Run: headless pygame with SDL's dummy video driver; simulated clock (each Clock.tick advances the game by its frame time, no real sleeping); random seed 0; keys injected as events and as key.get_pressed() state; no mouse input; restart key R tapped at the start of phases 3 and 4.
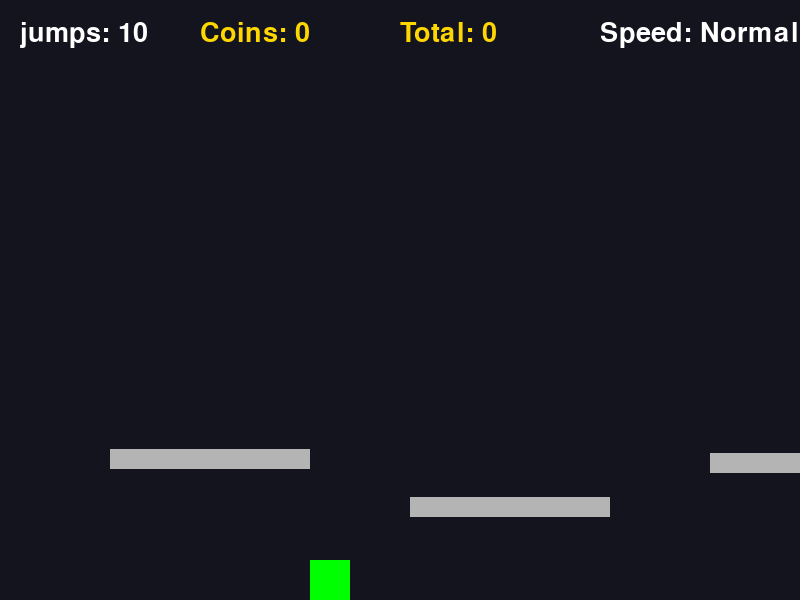
Frame 1 of 4 · flips 1–60 · no input
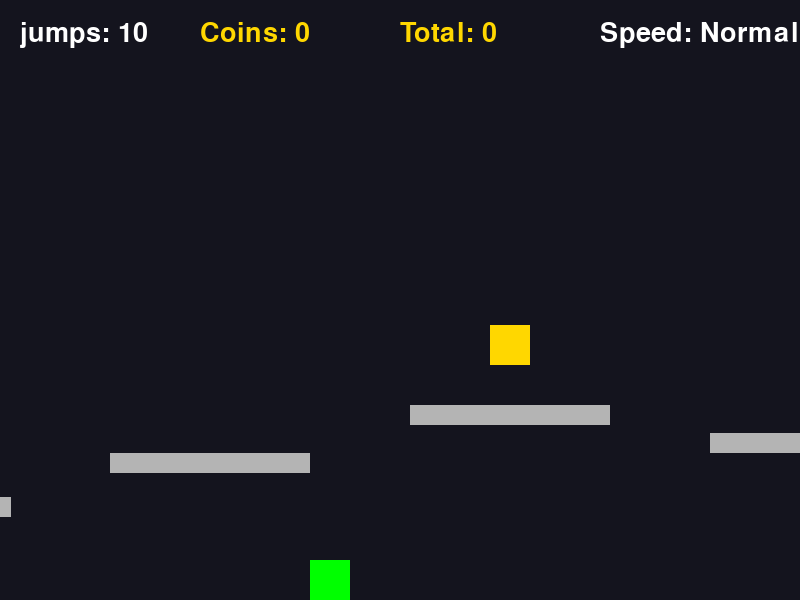
Frame 2 of 4 · flips 61–180 · tapped SPACE, RETURN · held RIGHT (→), D
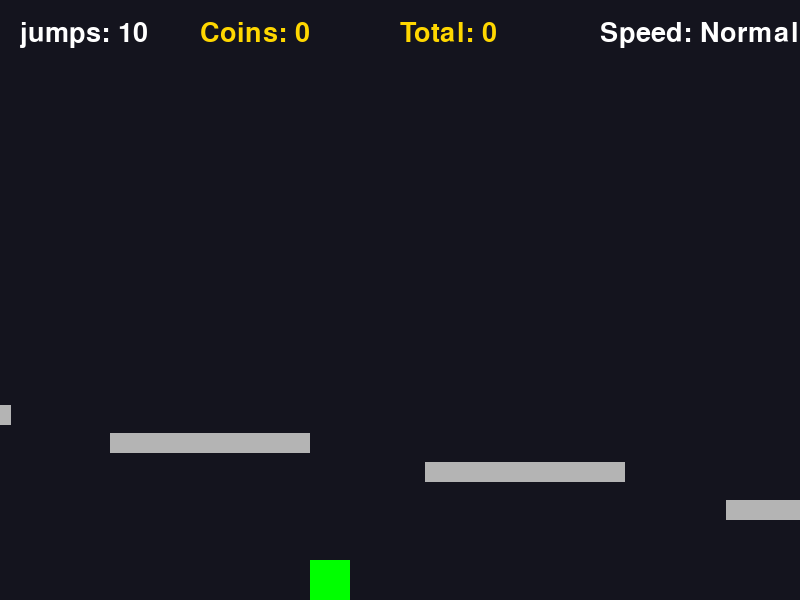
Frame 3 of 4 · flips 181–300 · tapped R · held DOWN (↓), S
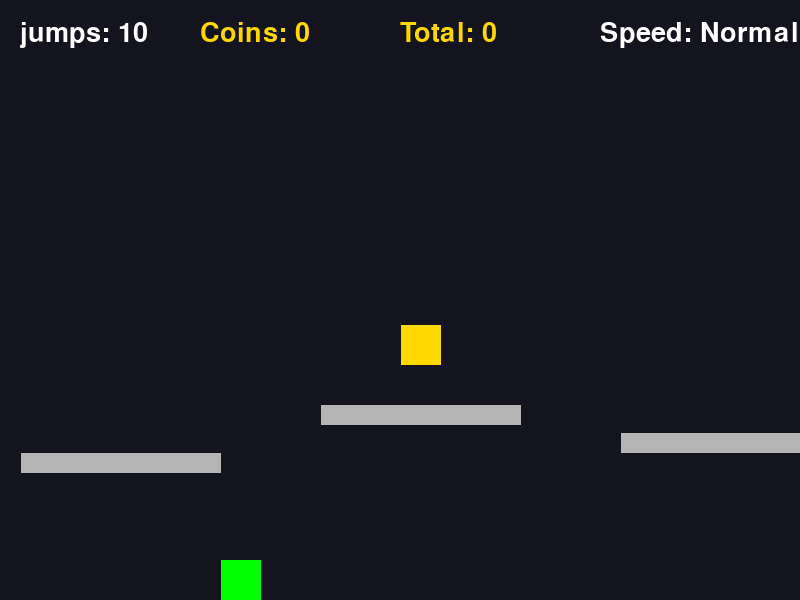
Frame 4 of 4 · flips 301–420 · tapped R · held LEFT (←), A, UP (↑), W

The pygame program that drew these frames:

import pygame
import sys
import random

pygame.init()



W, H = 800, 600
win = pygame.display.set_mode((W, H))
pygame.display.set_caption("SlidePy Runner")

clock = pygame.time.Clock()
font = pygame.font.SysFont(None, 40)

BLACK = (0, 0, 0)
WHITE = (255, 255, 255)
RED = (255, 0, 0)
GREEN = (0, 255, 0)
BLUE = (0, 0, 255)
GOLD = (255,215,0)
YELLOW = (255, 255, 0)
ORANGE = (255, 165, 0)
TOMATO = (255, 99, 71)

class Game:
    def __init__(self):
        self.high_score = 0  # Keep high score persistent
        self.reset_game()

    def reset_game(self):
        # Reset player position and physics
        self.player = pygame.Rect(100, 500, 40, 40)
        self.vel_x = 0
        self.vel_y = 0
        self.base_speed = 5  # Original base speed
        self.move_speed = 5  # Current movement speed
        self.max_vel_y = 15  # Maximum falling speed
        self.jump_strength = 13  # Jump velocity
        self.gravity = 0.5  # Gravity strength
        self.coin_pattern_counter = 0  # Track coin placement pattern (0-3)
        
        # Speed boost tracking
        self.boost_coins_remaining = 0  # Coins remaining before boost ends
        self.current_boost_level = 0  # Current speed boost percentage
        
        # Platform and coin generation settings
        self.base_platform_width = 200
        self.base_platform_height = 20
        self.current_platform_width = 200
        self.current_platform_height = 20
        self.coin_frequency = 4  # One coin every 4 platforms initially
        self.platform_count = 0  # Track total platforms for coin spawning
        
        # Reset game state
        self.on_ground = False
        self.jumps = 10  # starting jumps
        self.auto_move = False
        self.above_platform = False
        self.coins = 0  # Spendable coins
        self.total_coins_collected = 0  # Total coins for speed boost
        self.score = 0
        
        # Reset position tracking
        self.last_position = None
        self.camera_x = 0
        self.last_checkpoint_x = 0
        self.starting_point_x = 50
        
        # Clear and regenerate level
        self.platforms = []
        self.checkpoints = []
        self.generate_initial_level()

    def generate_initial_level(self):
        # Generate initial platforms
        self.platforms = []
        self.platform_count = 0
        for i in range(5):
            x = 200 + i * 300
            y = random.randint(400, 500)
            self.platforms.append(pygame.Rect(x, y, self.current_platform_width, self.current_platform_height))
            self.platform_count += 1
            
            # Add coins based on frequency
            if self.platform_count % self.coin_frequency == 0:
                coin_x = x + self.current_platform_width // 2 - 20  # Center on platform
                
                # Place coin above platform
                coin_y = max(60, y - 80)  # Keep at least 60px from top
                
                self.checkpoints.append(pygame.Rect(coin_x, coin_y, 40, 40))

    def generate_new_section(self):
        last_platform = self.platforms[-1]
        x = last_platform.x + random.randint(250, 350)
        y = random.randint(400, 500)
        self.platforms.append(pygame.Rect(x, y, self.current_platform_width, self.current_platform_height))
        self.platform_count += 1
        
        # Add coins based on frequency
        if self.platform_count % self.coin_frequency == 0:
            coin_x = x + self.current_platform_width // 2 - 20  # Center on platform
            
            # Place coin above platform
            coin_y = max(60, y - 80)  # Keep at least 60px from top
            
            self.checkpoints.append(pygame.Rect(coin_x, coin_y, 40, 40))

game = Game()

def draw(game):
    win.fill((20, 20, 30))
    
    # Draw player (adjusted for camera)
    player_screen_pos = pygame.Rect(
        game.player.x - game.camera_x,
        game.player.y,
        game.player.width,
        game.player.height
    )
    pygame.draw.rect(win, GREEN, player_screen_pos)
    
    # Draw platforms (adjusted for camera)
    for p in game.platforms:
        platform_screen_pos = pygame.Rect(
            p.x - game.camera_x,
            p.y,
            p.width,
            p.height
        )
        pygame.draw.rect(win, (180, 180, 180), platform_screen_pos)
    
    # Draw checkpoints (adjusted for camera)
    for cp in game.checkpoints:
        cp_screen_pos = pygame.Rect(
            cp.x - game.camera_x,
            cp.y,
            cp.width,
            cp.height
        )
        pygame.draw.rect(win, GOLD, cp_screen_pos)
    
    # Draw HUD
    jumps_text = font.render(f"jumps: {game.jumps}", True, WHITE)
    coins_text = font.render(f"Coins: {game.coins}", True, GOLD)
    total_text = font.render(f"Total: {game.total_coins_collected}", True, GOLD)
    
    # Show speed boost if active
    speed_color = WHITE
    speed_text = "Speed: Normal"
    if 5 <= game.total_coins_collected < 10:
        speed_text = "Speed: +25%!"
        speed_color = YELLOW
   
    elif 10 <= game.total_coins_collected < 15:
        speed_text = "Speed: +50%!"
        speed_color = ORANGE
    
    elif 15 <= game.total_coins_collected < 20:
        speed_text = "Speed: +75%!"
        speed_color = TOMATO

    elif game.total_coins_collected >= 20:
        speed_text = "Speed: +100%!"
        speed_color = RED
        
    speed_boost_text = font.render(speed_text, True, speed_color)
    
    win.blit(jumps_text, (20, 20))
    win.blit(coins_text, (200, 20))
    win.blit(total_text, (400, 20))
    win.blit(speed_boost_text, (600, 20))
    pygame.display.flip()

running = True
while running:
    for e in pygame.event.get():
        if e.type == pygame.QUIT:
            running = False

    keys = pygame.key.get_pressed()
    
    # Update game dynamics based on total coins collected
    
    # 100% speed increase
    if game.total_coins_collected >= 20:
        game.move_speed = game.base_speed * 2.0
        game.current_platform_width = int(game.base_platform_width * 0.50)
        game.coin_frequency = 5
    
    # 75% speed increase
    elif 15 <= game.total_coins_collected < 20:
        game.move_speed = game.base_speed * 1.75
        game.current_platform_width = int(game.base_platform_width * 0.60)
        game.coin_frequency = 5
        
    # 50% speed increase
    elif 10 <= game.total_coins_collected < 15:
        game.move_speed = game.base_speed * 1.5
        game.current_platform_width = int(game.base_platform_width * 0.70)
        game.coin_frequency = 4
        
    # 25% speed increase
    elif game.total_coins_collected >= 5:
        game.move_speed = game.base_speed * 1.25
        game.current_platform_width = int(game.base_platform_width * 0.80)
        game.coin_frequency = 4
    
    else:
        game.move_speed = game.base_speed
        game.current_platform_width = game.base_platform_width
        game.current_platform_height = game.base_platform_height
        game.coin_frequency = 4

    game.vel_x = game.move_speed
    
    if keys[pygame.K_LEFT] and game.player.x > game.starting_point_x:
        game.vel_x = -game.move_speed

    game.player.x += game.vel_x
    
    # Jump with jumps check
    if keys[pygame.K_SPACE] and game.on_ground and game.jumps > 0:
        game.vel_y = -game.jump_strength
        game.on_ground = False
        game.jumps -= 1

    # Apply gravity with terminal velocity and safety checks
    if not game.on_ground:
        game.vel_y = min(game.vel_y + game.gravity, game.max_vel_y)
    
    # Apply vertical movement with safety bounds
    new_y = game.player.y + game.vel_y
    
    # Prevent moving outside screen bounds
    if new_y < 0:
        new_y = 0
        game.vel_y = 0
    elif new_y > H - game.player.height:
        new_y = H - game.player.height
        game.vel_y = 0
        game.on_ground = True
    
    # Apply the safe position
    game.player.y = new_y

    # Camera follows player
    target_camera_x = game.player.x - W // 3
    game.camera_x += (target_camera_x - game.camera_x) * 0.1

    # Platform collisions with improved detection
    game.on_ground = False
    for p in game.platforms:
        if game.player.colliderect(p):
            # Calculate collision overlap
            dx = min(game.player.right - p.left, p.right - game.player.left)
            dy = min(game.player.bottom - p.top, p.bottom - game.player.top)
            
            # Determine if collision is more horizontal or vertical
            if dx < dy:
                # Horizontal collision
                if game.player.centerx < p.centerx:  # Coming from left
                    if game.vel_x > 0:  # Only adjust if moving right
                        game.player.right = p.left
                        game.vel_x = 0
                else:  # Coming from right
                    if game.vel_x < 0:  # Only adjust if moving left
                        game.player.left = p.right
                        game.vel_x = 0
            else:
                # Vertical collision
                if game.player.centery < p.centery:  # Coming from above
                    game.player.bottom = p.top
                    game.vel_y = 0
                    game.on_ground = True
                else:  # Coming from below
                    game.player.top = p.bottom
                    game.vel_y = 0

    # Ground collision
    if game.player.bottom >= H:
        game.player.bottom = H
        game.vel_y = 0
        game.on_ground = True

    # Coin collision
    for cp in game.checkpoints[:]:
        if game.player.colliderect(cp):
            game.jumps = min(game.jumps + 3, 10)  # Increase jumps, cap at 10
            game.last_checkpoint_x = cp.x
            game.coins += 1  # Increment spendable coins
            game.total_coins_collected += 1  # Track total coins
            game.score += 100  # Hidden score increment
            
            # Update boost duration
            if game.boost_coins_remaining > 0:
                game.boost_coins_remaining -= 1
                if game.boost_coins_remaining == 0:
                    # Reset speed boost when duration ends
                    game.current_boost_level = 0
                    game.move_speed = game.base_speed
            
            # Activate new speed boost if not already boosted
            if game.boost_coins_remaining == 0:
                if game.total_coins_collected >= 15:
                    game.current_boost_level = 100  # 100% boost
                elif game.total_coins_collected >= 10:
                    game.current_boost_level = 75   # 75% boost
                elif game.total_coins_collected >= 5:
                    game.current_boost_level = 50   # 50% boost
                
                if game.current_boost_level > 0:
                    game.boost_coins_remaining = 3  # Set duration to 3 coins
            
            game.checkpoints.remove(cp)  # Remove collected coin

    # Generate new sections as player moves forward
    if game.player.x > game.platforms[-1].x - W:
        game.generate_new_section()

    # Game over conditions
    if game.jumps <= 0 and not game.on_ground:
        # Update high score if current score is higher
        game.high_score = max(game.high_score, game.score)
        
        # Store current position for continue feature
        game.last_position = (game.player.x, game.player.y)
        
        waiting_for_input = True
        while waiting_for_input:
            # Create game over screen
            win.fill((20, 20, 30))  # Clear screen with background color
            
            # Draw "Game Over" text
            game_over_text = font.render("Game Over!", True, (255, 0, 0))
            text_rect = game_over_text.get_rect(center=(W//2, H//2 - 80))
            win.blit(game_over_text, text_rect)
            
            # Draw High Score (based on hidden score)
            if game.score > game.high_score:
                new_high_score_text = font.render("New High Score!", True, (255, 215, 0))
                new_high_rect = new_high_score_text.get_rect(center=(W//2, H//2 - 40))
                win.blit(new_high_score_text, new_high_rect)
            
            # Draw Coins
            coins_text = font.render(f"Coins: {game.coins}", True, (255, 215, 0))
            coins_rect = coins_text.get_rect(center=(W//2, H//2))
            win.blit(coins_text, coins_rect)
            
            # Draw continue option if player has enough coins
            if game.coins >= 2:  # Need at least 2 coins to spend half
                cost = game.coins // 2  # Calculate cost with integer division (rounds down)
                continue_text = font.render(f"Press C to Continue (Cost: {cost} coins)", True, (0, 255, 255))
                continue_rect = continue_text.get_rect(center=(W//2, H//2 + 40))
                win.blit(continue_text, continue_rect)
            
            # Draw restart instructions
            restart_text = font.render("Press R to Restart or ESC to Exit", True, (0, 255, 0))
            restart_rect = restart_text.get_rect(center=(W//2, H//2 + 80))
            win.blit(restart_text, restart_rect)
            
            pygame.display.flip()
            
            # Handle restart or quit
            for event in pygame.event.get():
                if event.type == pygame.QUIT:
                    pygame.quit()
                    sys.exit()
                if event.type == pygame.KEYDOWN:
                    if event.key == pygame.K_r:
                        # Reset game state but keep high score
                        current_high_score = game.high_score
                        game.reset_game()
                        game.high_score = current_high_score
                        waiting_for_input = False
                    elif event.key == pygame.K_c and game.coins >= 2:
                        spent_coins = game.coins // 2
                        game.coins -= spent_coins
                        game.jumps = 7
                        if game.last_position:
                            game.player.x, game.player.y = game.last_position
                        waiting_for_input = False
                    elif event.key == pygame.K_ESCAPE:
                        pygame.quit()
                        sys.exit()
            
            clock.tick(60)
        
        continue

    draw(game)
    clock.tick(60)

pygame.quit()
sys.exit()
